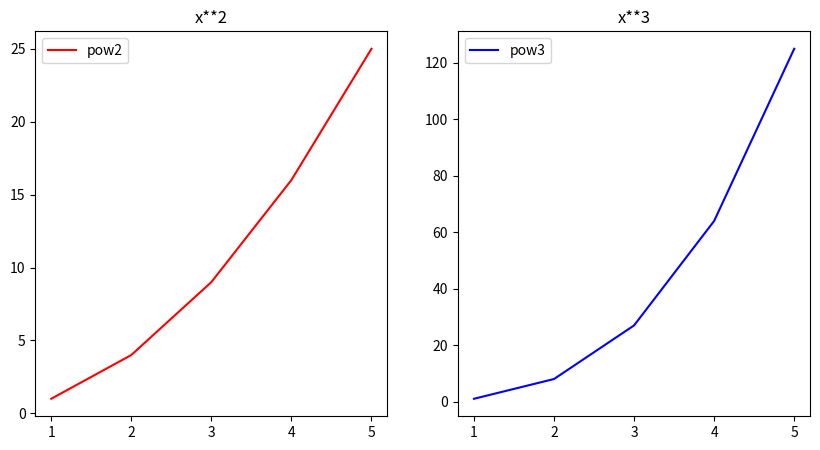

Here is the Python script that generated this plot:
import matplotlib.pyplot as plt

fig = plt.figure(figsize=(10,5))

ax01 = fig.add_subplot(1, 2, 1)
ax02 = fig.add_subplot(1, 2, 2)

x = [1,2,3,4,5]
y01 = list(map(lambda x: x**2, x))
y02 = list(map(lambda x: x**3, x))

ax01.plot(x, y01, color='r', label='pow2')
ax02.plot(x, y02, color='b', label='pow3')


ax01.legend()
ax02.legend()

ax01.set_title("x**2")
ax02.set_title("x**3")

plt.show()